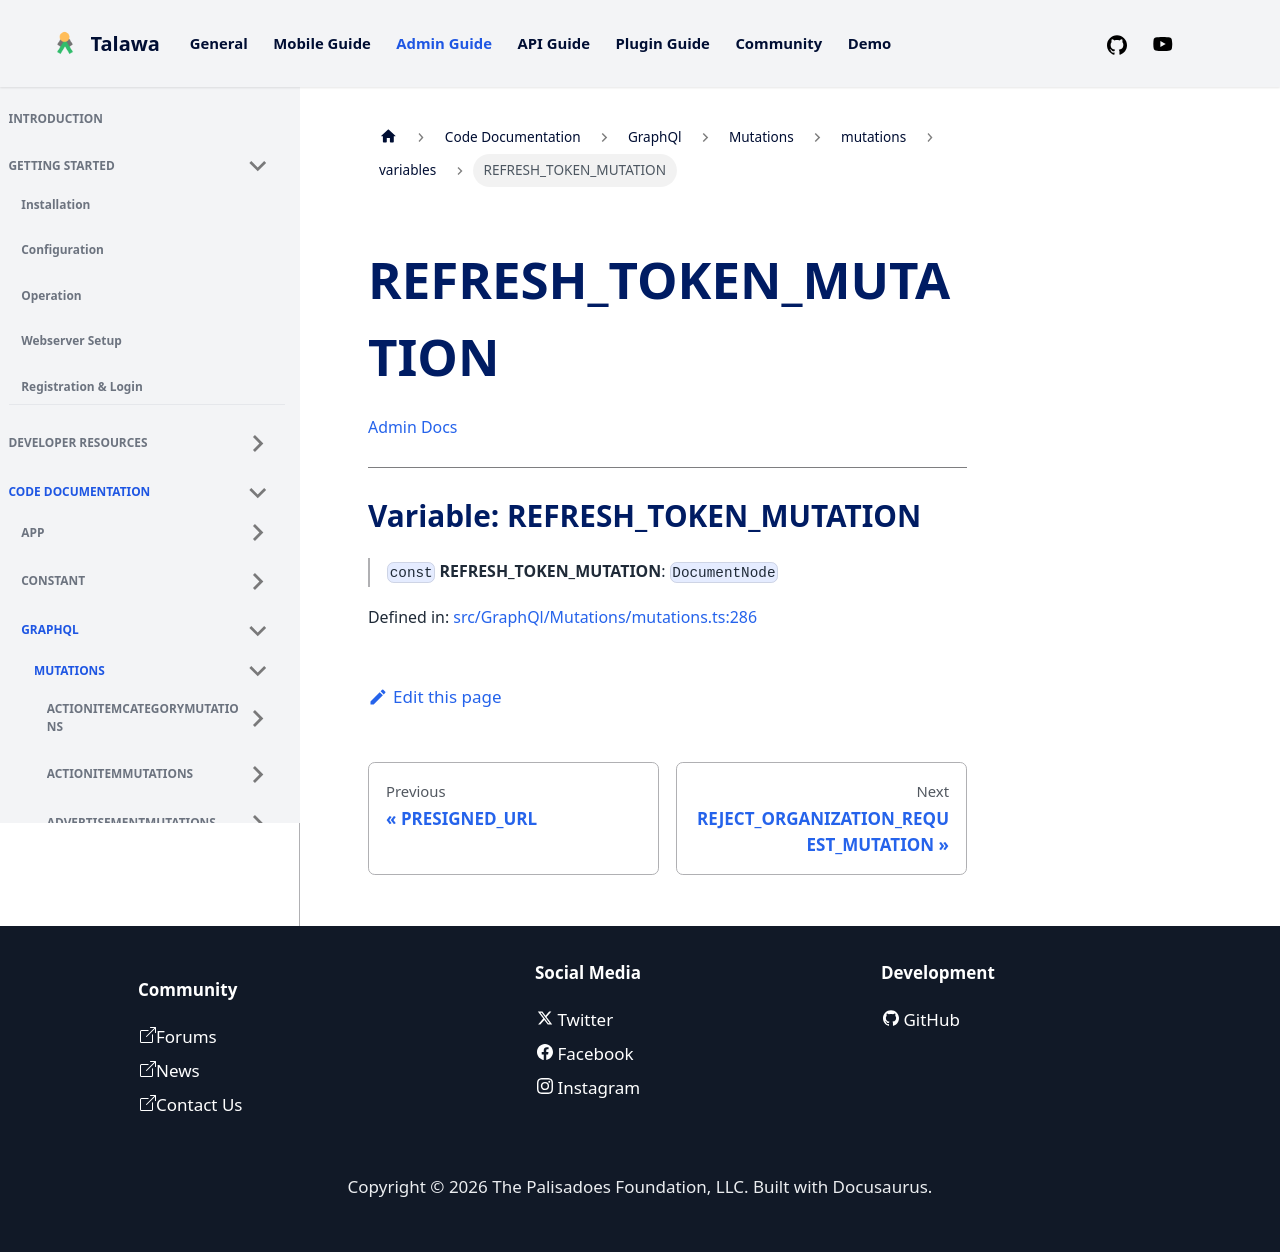

repository: PalisadoesFoundation/talawa-admin · page: docs/auto-docs/GraphQl/Mutations/mutations/variables/REFRESH_TOKEN_MUTATION/index.html · generator: docusaurus

[Admin Docs](/)

***

# Variable: REFRESH\_TOKEN\_MUTATION

> `const` **REFRESH\_TOKEN\_MUTATION**: `DocumentNode`

Defined in: [src/GraphQl/Mutations/mutations.ts:286](https://github.com/PalisadoesFoundation/talawa-admin/blob/main/src/GraphQl/Mutations/mutations.ts#L286)
